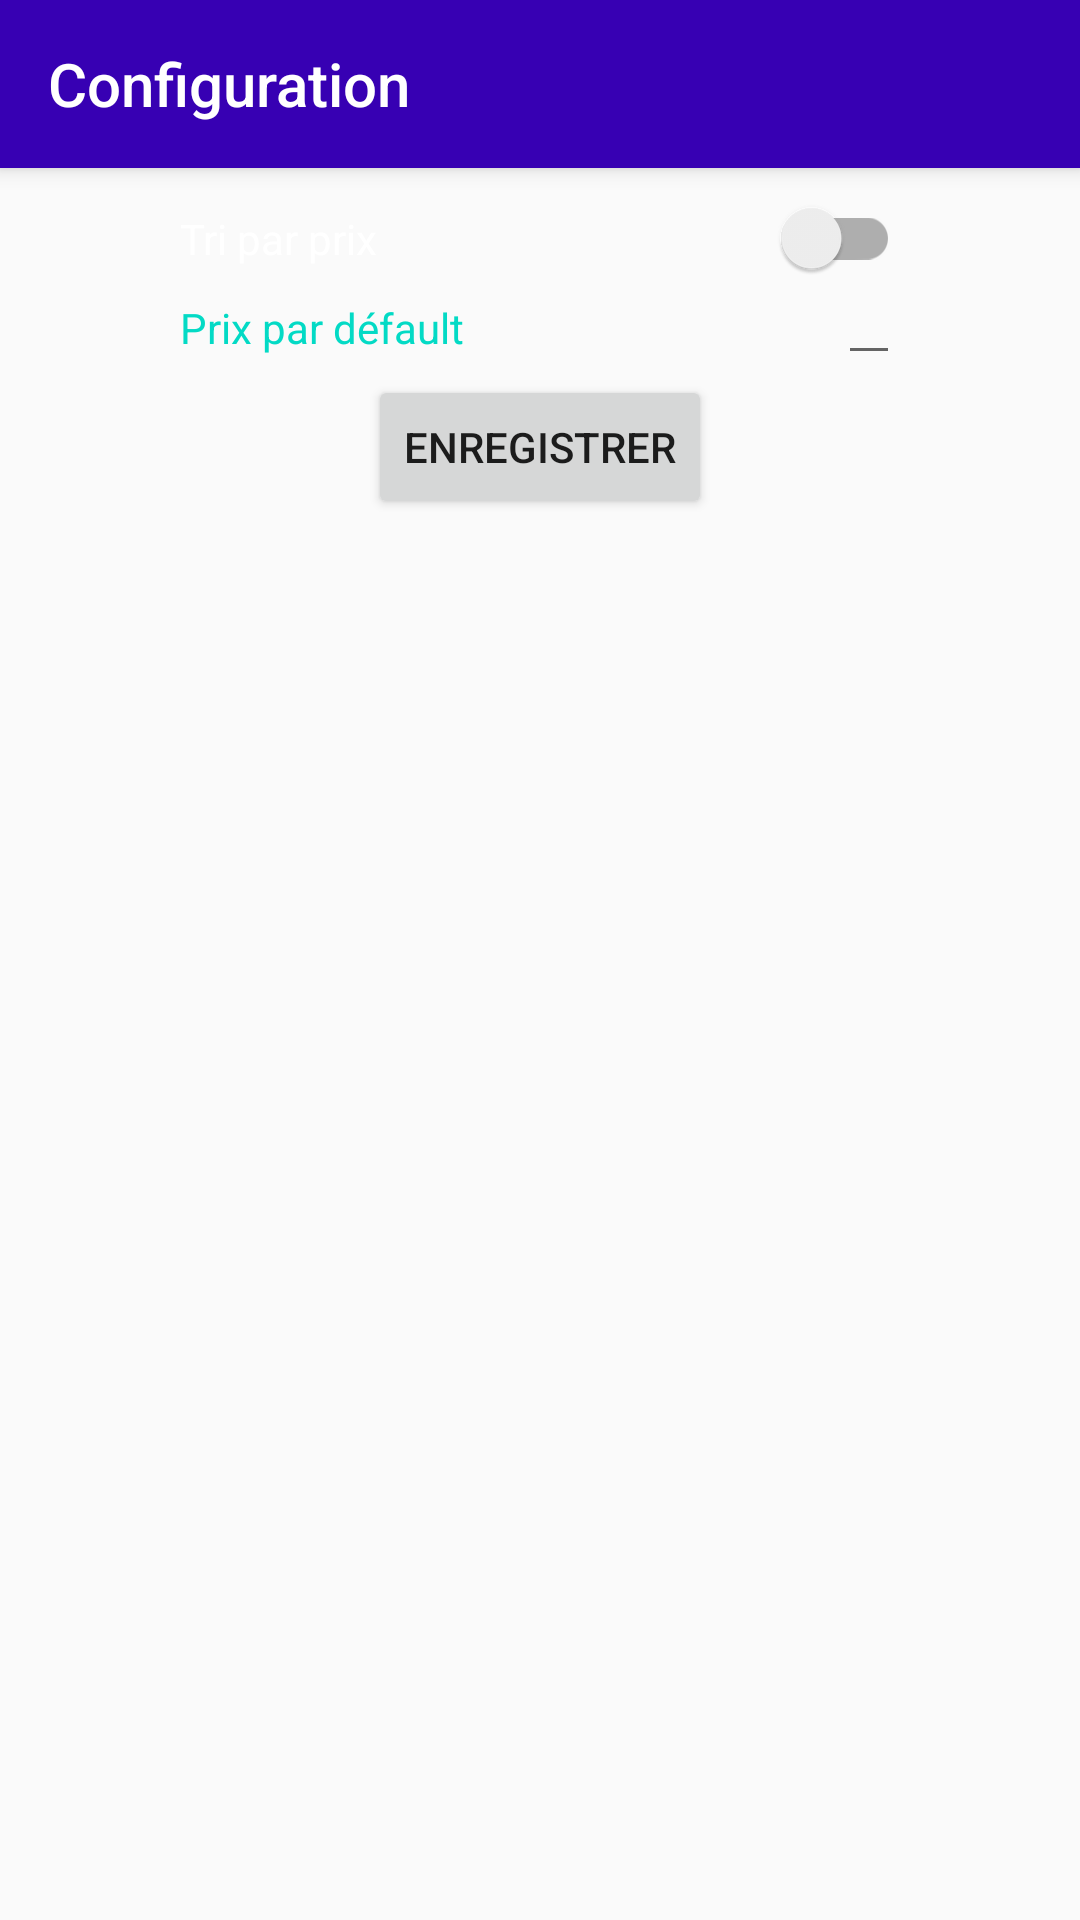

Produce the Android XML layout that renders to this screen, including the resource entries it uses.
<!-- AndroidManifest.xml: activity theme Theme.AppCompat.Light.NoActionBar -->
<!-- res/layout/activity_configuration.xml -->
<?xml version="1.0" encoding="utf-8"?>
<androidx.constraintlayout.widget.ConstraintLayout xmlns:android="http://schemas.android.com/apk/res/android"
    xmlns:app="http://schemas.android.com/apk/res-auto"
    xmlns:tools="http://schemas.android.com/tools"
    android:layout_width="match_parent"
    android:layout_height="match_parent"
    android:background="@drawable/background"
    tools:context=".ConfigurationActivity">

    <androidx.appcompat.widget.Toolbar
        android:id="@+id/config_toolbar"
        app:title="@string/config_bar"
        app:titleTextColor="#FFFFFF"
        android:layout_width="match_parent"
        android:layout_height="?attr/actionBarSize"
        android:background="@color/purple_700"
        android:elevation="4dp"
        android:theme="@style/ThemeOverlay.AppCompat.ActionBar"
        app:popupTheme="@style/ThemeOverlay.AppCompat.Light"
        app:layout_constraintTop_toTopOf="parent"
        />

    <androidx.constraintlayout.widget.ConstraintLayout
        android:layout_width="match_parent"
        android:layout_height="0dp"
        tools:context=".ConfigurationActivity"
        app:layout_constraintTop_toBottomOf="@id/config_toolbar"
        app:layout_constraintLeft_toLeftOf="parent"
        android:paddingTop="10dp"
        android:paddingLeft="60dp"
        android:paddingRight="60dp"
        >

        <androidx.appcompat.widget.SwitchCompat
            android:id="@+id/sw_price"
            android:layout_width="match_parent"
            android:layout_height="wrap_content"
            android:textColor="#FFFFFF"
            android:text="Tri par prix"
            app:layout_constraintTop_toTopOf="parent"
            app:layout_constraintLeft_toLeftOf="parent"
            />

        <TextView
            android:id="@+id/tv_label"
            android:layout_width="wrap_content"
            android:layout_height="wrap_content"
            android:text="Prix par défault"
            android:textColor="@color/teal_200"
            app:layout_constraintLeft_toLeftOf="parent"
            app:layout_constraintTop_toBottomOf="@id/sw_price"
            app:layout_constraintBottom_toBottomOf="@id/et_price"
            />

        <EditText
            android:id="@+id/et_price"
            android:layout_width="wrap_content"
            android:layout_height="wrap_content"
            android:inputType="numberDecimal"
            android:textSize="16sp"
            app:layout_constraintTop_toBottomOf="@id/sw_price"
            app:layout_constraintBottom_toBottomOf="@id/tv_label"
            app:layout_constraintRight_toRightOf="@id/sw_price"
            />

        <Button
            android:layout_width="wrap_content"
            android:layout_height="wrap_content"
            android:text="Enregistrer"
            app:layout_constraintTop_toBottomOf="@id/et_price"
            app:layout_constraintLeft_toLeftOf="parent"
            app:layout_constraintRight_toRightOf="parent"
            android:onClick="applyFilters"/>

    </androidx.constraintlayout.widget.ConstraintLayout>




</androidx.constraintlayout.widget.ConstraintLayout>
<!-- resources referenced by this layout -->
<resources>
  <color name="purple_700">#FF3700B3</color>
  <color name="teal_200">#FF03DAC5</color>
  <string name="config_bar">Configuration</string>
</resources>
